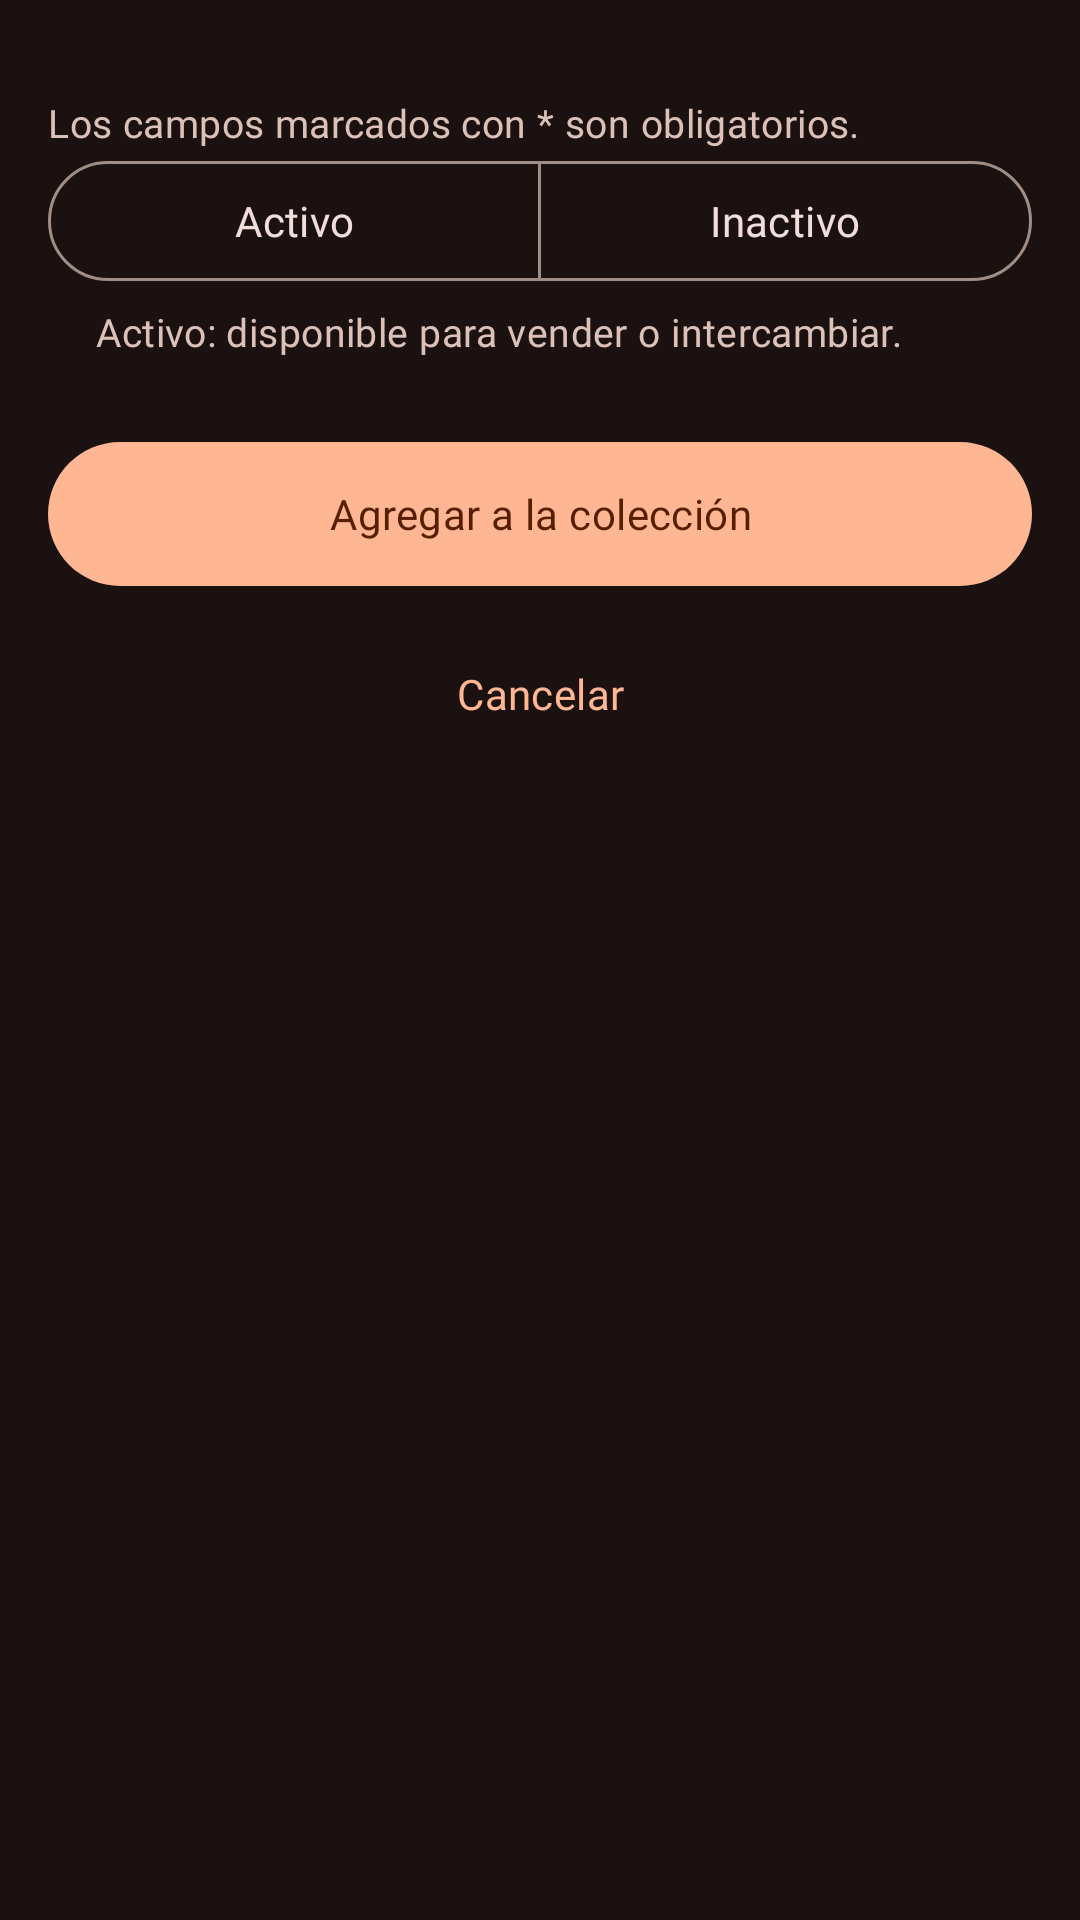

This screen was rendered from an Android layout file. Write that file and the resources it references.
<!-- AndroidManifest.xml: application theme Theme.Vinilos -->
<!-- res/layout/fragment_add_to_collection.xml -->
<?xml version="1.0" encoding="utf-8"?>
<androidx.core.widget.NestedScrollView xmlns:android="http://schemas.android.com/apk/res/android"
    xmlns:app="http://schemas.android.com/apk/res-auto"
    xmlns:tools="http://schemas.android.com/tools"
    android:id="@+id/addToCollectionScroll"
    android:layout_width="match_parent"
    android:layout_height="match_parent"
    android:fillViewport="true"
    tools:context=".ui.albums.collection.AddToCollectionFragment">

    <LinearLayout
        android:layout_width="match_parent"
        android:layout_height="wrap_content"
        android:orientation="vertical"
        android:paddingStart="16dp"
        android:paddingTop="16dp"
        android:paddingEnd="16dp"
        android:paddingBottom="16dp">

        
        <LinearLayout
            android:id="@+id/errorBanner"
            android:layout_width="match_parent"
            android:layout_height="wrap_content"
            android:layout_marginBottom="16dp"
            android:accessibilityLiveRegion="polite"
            android:background="@drawable/bg_error_banner"
            android:gravity="center_vertical"
            android:orientation="horizontal"
            android:padding="12dp"
            android:visibility="gone"
            tools:visibility="visible">

            <ImageView
                android:layout_width="24dp"
                android:layout_height="24dp"
                android:importantForAccessibility="no"
                android:src="@drawable/ic_error"
                app:tint="?attr/colorOnErrorContainer" />

            <TextView
                android:layout_width="0dp"
                android:layout_height="wrap_content"
                android:layout_marginStart="12dp"
                android:layout_weight="1"
                android:text="@string/add_to_collection_error_banner"
                android:textAppearance="?attr/textAppearanceBodyMedium"
                android:textColor="?attr/colorOnErrorContainer" />
        </LinearLayout>

        
        <LinearLayout
            android:id="@+id/albumSummary"
            android:layout_width="match_parent"
            android:layout_height="wrap_content"
            android:background="@drawable/bg_section"
            android:gravity="center_vertical"
            android:orientation="horizontal"
            android:padding="12dp"
            android:visibility="gone"
            tools:visibility="visible">

            <com.google.android.material.imageview.ShapeableImageView
                android:id="@+id/albumCover"
                android:layout_width="@dimen/add_track_cover_size"
                android:layout_height="@dimen/add_track_cover_size"
                android:background="?attr/colorSurfaceContainerHighest"
                android:importantForAccessibility="no"
                android:scaleType="centerCrop"
                app:shapeAppearanceOverlay="@style/ShapeAppearance.Vinilos.AlbumCover"
                tools:src="@drawable/ic_album" />

            <LinearLayout
                android:layout_width="0dp"
                android:layout_height="wrap_content"
                android:layout_marginStart="16dp"
                android:layout_weight="1"
                android:orientation="vertical">

                <TextView
                    android:layout_width="wrap_content"
                    android:layout_height="wrap_content"
                    android:text="@string/add_to_collection_album_label"
                    android:textAppearance="?attr/textAppearanceLabelSmall"
                    android:textColor="?attr/colorOnSurfaceVariant" />

                <TextView
                    android:id="@+id/albumName"
                    android:layout_width="match_parent"
                    android:layout_height="wrap_content"
                    android:ellipsize="end"
                    android:maxLines="2"
                    android:textAppearance="?attr/textAppearanceTitleMedium"
                    android:textColor="?attr/colorOnSurface"
                    tools:text="Buscando América" />

                <TextView
                    android:id="@+id/albumInfo"
                    android:layout_width="match_parent"
                    android:layout_height="wrap_content"
                    android:layout_marginTop="2dp"
                    android:ellipsize="end"
                    android:maxLines="2"
                    android:textAppearance="?attr/textAppearanceBodySmall"
                    android:textColor="?attr/colorOnSurfaceVariant"
                    tools:text="Rubén Blades · 4 tracks" />
            </LinearLayout>
        </LinearLayout>

        <TextView
            android:layout_width="match_parent"
            android:layout_height="wrap_content"
            android:layout_marginTop="16dp"
            android:text="@string/add_to_collection_required_hint"
            android:textAppearance="?attr/textAppearanceBodyMedium"
            android:textColor="?attr/colorOnSurfaceVariant" />

        
        <include
            android:id="@+id/collectorField"
            layout="@layout/include_collector_field" />

        
        <TextView
            android:id="@+id/priceLabel"
            style="@style/Widget.Vinilos.FormLabel"
            android:contentDescription="@string/add_to_collection_price_label_description"
            android:labelFor="@id/priceInput"
            android:text="@string/add_to_collection_price_label" />

        <com.google.android.material.textfield.TextInputLayout
            android:id="@+id/priceLayout"
            style="@style/Widget.Vinilos.TextField"
            app:helperText="@string/add_to_collection_price_helper"
            app:prefixText="@string/add_to_collection_price_prefix">

            <com.google.android.material.textfield.TextInputEditText
                android:id="@+id/priceInput"
                android:layout_width="match_parent"
                android:layout_height="wrap_content"
                android:hint="@string/add_to_collection_price_placeholder"
                android:imeOptions="actionDone"
                android:inputType="number"
                android:maxLength="9"
                android:maxLines="1" />
        </com.google.android.material.textfield.TextInputLayout>

        
        <TextView
            android:id="@+id/statusLabel"
            style="@style/Widget.Vinilos.FormLabel"
            android:contentDescription="@string/add_to_collection_status_label_description"
            android:text="@string/add_to_collection_status_label" />

        <com.google.android.material.button.MaterialButtonToggleGroup
            android:id="@+id/statusGroup"
            android:layout_width="match_parent"
            android:layout_height="wrap_content"
            app:selectionRequired="false"
            app:singleSelection="true">

            <com.google.android.material.button.MaterialButton
                android:id="@+id/statusActiveButton"
                style="?attr/materialButtonOutlinedStyle"
                android:layout_width="0dp"
                android:layout_height="wrap_content"
                android:minHeight="48dp"
                android:layout_weight="1"
                android:text="@string/add_to_collection_status_active" />

            <com.google.android.material.button.MaterialButton
                android:id="@+id/statusInactiveButton"
                style="?attr/materialButtonOutlinedStyle"
                android:layout_width="0dp"
                android:layout_height="wrap_content"
                android:minHeight="48dp"
                android:layout_weight="1"
                android:text="@string/add_to_collection_status_inactive" />
        </com.google.android.material.button.MaterialButtonToggleGroup>

        <TextView
            android:id="@+id/statusError"
            android:layout_width="match_parent"
            android:layout_height="wrap_content"
            android:layout_marginStart="16dp"
            android:layout_marginTop="4dp"
            android:text="@string/add_to_collection_error_status"
            android:textAppearance="?attr/textAppearanceBodySmall"
            android:textColor="?attr/colorError"
            android:visibility="gone"
            tools:visibility="visible" />

        <TextView
            android:layout_width="match_parent"
            android:layout_height="wrap_content"
            android:layout_marginStart="16dp"
            android:layout_marginTop="4dp"
            android:text="@string/add_to_collection_status_helper"
            android:textAppearance="?attr/textAppearanceBodySmall"
            android:textColor="?attr/colorOnSurfaceVariant" />

        <com.google.android.material.button.MaterialButton
            android:id="@+id/saveButton"
            android:layout_width="match_parent"
            android:layout_height="wrap_content"
            android:minHeight="56dp"
            android:layout_marginTop="24dp"
            android:text="@string/add_to_collection_save"
            android:textAppearance="?attr/textAppearanceLabelLarge"
            app:cornerRadius="28dp" />

        <com.google.android.material.progressindicator.LinearProgressIndicator
            android:id="@+id/savingIndicator"
            android:layout_width="match_parent"
            android:layout_height="wrap_content"
            android:layout_marginTop="8dp"
            android:contentDescription="@string/add_to_collection_saving"
            android:indeterminate="true"
            android:visibility="gone"
            app:trackCornerRadius="2dp" />

        <com.google.android.material.button.MaterialButton
            android:id="@+id/cancelButton"
            style="@style/Widget.Material3.Button.TextButton"
            android:layout_width="wrap_content"
            android:layout_height="wrap_content"
            android:layout_gravity="center_horizontal"
            android:layout_marginTop="8dp"
            android:text="@string/add_to_collection_cancel"
            android:textAppearance="?attr/textAppearanceLabelLarge" />
    </LinearLayout>
</androidx.core.widget.NestedScrollView>
<!-- res/layout/include_collector_field.xml (included above) -->
<?xml version="1.0" encoding="utf-8"?>
<LinearLayout xmlns:android="http://schemas.android.com/apk/res/android"
    xmlns:app="http://schemas.android.com/apk/res-auto"
    android:layout_width="match_parent"
    android:layout_height="wrap_content"
    android:orientation="vertical">

    <TextView
        android:id="@+id/collectorLabel"
        style="@style/Widget.Vinilos.FormLabel"
        android:contentDescription="@string/collector_field_label_description"
        android:text="@string/collector_field_label" />

    <com.google.android.material.textfield.TextInputLayout
        android:id="@+id/collectorLayout"
        style="@style/Widget.Vinilos.TextField.Dropdown"
        app:endIconContentDescription="@string/collector_field_dropdown"
        app:errorIconDrawable="@null"
        app:helperText="@string/collector_field_helper">

        <com.google.android.material.textfield.MaterialAutoCompleteTextView
            android:id="@+id/collectorInput"
            android:layout_width="match_parent"
            android:layout_height="wrap_content"
            android:hint="@string/collector_field_placeholder"
            android:inputType="none" />
    </com.google.android.material.textfield.TextInputLayout>
</LinearLayout>
<!-- resources referenced by this layout -->
<resources>
  <dimen name="add_track_cover_size">56dp</dimen>
  <!-- drawable bg_error_banner (drawable) -->
  <?xml version="1.0" encoding="utf-8"?>
  <shape xmlns:android="http://schemas.android.com/apk/res/android" android:shape="rectangle">
      <solid android:color="@color/md_error_container" />
      <corners android:radius="12dp" />
  </shape>
  <string name="add_to_collection_album_label">Álbum</string>
  <string name="add_to_collection_cancel">Cancelar</string>
  <string name="add_to_collection_error_banner">Completa los campos obligatorios para guardar.</string>
  <string name="add_to_collection_error_status">Selecciona el estado</string>
  <string name="add_to_collection_price_helper">Solo números, sin puntos ni comas.</string>
  <string name="add_to_collection_price_label">Precio *</string>
  <string name="add_to_collection_price_label_description">Precio, obligatorio</string>
  <string name="add_to_collection_price_placeholder">Valor en pesos</string>
  <string name="add_to_collection_price_prefix">$</string>
  <string name="add_to_collection_required_hint">Los campos marcados con * son obligatorios.</string>
  <string name="add_to_collection_save">Agregar a la colección</string>
  <string name="add_to_collection_saving">Agregando el álbum a la colección</string>
  <string name="add_to_collection_status_active">Activo</string>
  <string name="add_to_collection_status_helper">Activo: disponible para vender o intercambiar.</string>
  <string name="add_to_collection_status_inactive">Inactivo</string>
  <string name="add_to_collection_status_label">Estado *</string>
  <string name="add_to_collection_status_label_description">Estado, obligatorio</string>
  <string name="collector_field_dropdown">Ver coleccionistas</string>
  <string name="collector_field_helper">El backend no maneja inicio de sesión, por eso eliges quién eres en cada registro.</string>
  <string name="collector_field_label">Coleccionista *</string>
  <string name="collector_field_label_description">Coleccionista, obligatorio</string>
  <string name="collector_field_placeholder">Selecciona el coleccionista</string>
  <style name="ShapeAppearance.Vinilos.AlbumCover" parent="">
          <item name="cornerFamily">rounded</item>
          <item name="cornerSize">10dp</item>
      </style>
  <color name="md_error_container">#93000A</color>
  <color name="md_surface_container_low">#271D1C</color>
  <color name="md_primary">#FFB693</color>
  <color name="md_on_primary">#561F00</color>
  <color name="md_primary_container">#994A1E</color>
  <color name="md_on_primary_container">#FFD2BE</color>
  <color name="md_secondary">#FFB1C3</color>
  <color name="md_on_secondary">#5E1130</color>
  <color name="md_secondary_container">#832644</color>
  <color name="md_on_secondary_container">#FFD9DF</color>
  <color name="md_error">#FFB4AB</color>
  <color name="md_on_error">#690005</color>
  <color name="md_on_error_container">#FFDAD6</color>
  <color name="md_background">#1A1110</color>
  <color name="md_on_background">#F1DEDC</color>
  <color name="md_surface">#1A1110</color>
  <color name="md_on_surface">#F1DEDC</color>
  <color name="md_surface_variant">#55433B</color>
  <color name="md_on_surface_variant">#DBC1B7</color>
  <color name="md_surface_container">#231918</color>
  <color name="md_surface_container_high">#322726</color>
  <color name="md_surface_container_highest">#3D3231</color>
  <color name="md_outline">#A08D85</color>
  <color name="md_outline_variant">#55433B</color>
  <style name="TextAppearance.Vinilos.NavLabelActive" parent="TextAppearance.Vinilos.LabelSmall">
          <item name="fontFamily">@font/hanken_grotesk_bold</item>
          <item name="android:fontFamily">@font/hanken_grotesk_bold</item>
      </style>
</resources>
